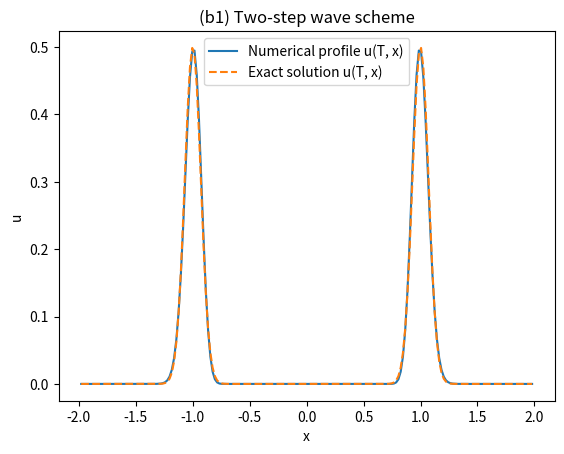

Generate this figure with matplotlib:
import numpy as np
import scipy.sparse as sp
import matplotlib.pyplot as plt
import time

# (b1) Two-step wave scheme:
# u^{n+1} = -u^{n-1} + 2u^n + mu^2 * D0^2 u^n
# for u_tt = u_xx with
# u(0, x) = exp(-100 x^2), u_t(0, x) = 0, u(t, -2) = u(t, 2) = 0.

T = 1.0
x_left = -2.0
x_right = 2.0
Nx = 200
N_time_steps = 80
exponential_factor = 100.0

delta = T / N_time_steps
hx = (x_right - x_left) / (Nx + 1)
mu = delta / hx

print(f"{Nx=}")
print(f"{N_time_steps=}")
print(f"{mu=}")

space_grid = np.linspace(x_left + hx, x_right - hx, Nx)
L = x_right - x_left

# D0^2 represented with the second-difference stencil (without 1/hx^2):
D2 = sp.diags([1.0, -2.0, 1.0], offsets=[-1, 0, 1], shape=(Nx, Nx), format="csr")

u0 = np.exp(-exponential_factor * space_grid * space_grid)
u_prev = u0.copy()
initial_peak_x = space_grid[np.argmax(u0)]

# Start step from u_t(0, x) = 0 using Taylor expansion.
u = u0 + 0.5 * (mu * mu) * (D2 @ u0)

start = time.time()
for _ in range(1, N_time_steps):
    u_next = -u_prev + 2.0 * u + (mu * mu) * (D2 @ u)
    u_prev, u = u, u_next
end = time.time()
print(f"Elapsed time: {end - start:.4f} seconds")

def odd_periodic_extension(y):
    y_folded = ((y + L) % (2.0 * L)) - L
    x_abs = np.abs(y_folded) + x_left
    values = np.exp(-exponential_factor * x_abs * x_abs)
    return np.where(y_folded >= 0.0, values, -values)

y_grid = space_grid - x_left
u_exact = 0.5 * (
    odd_periodic_extension(y_grid - T) + odd_periodic_extension(y_grid + T)
)
err = np.linalg.norm(u - u_exact)
print(f"{err=}")
print(f"max|u(T)| = {np.max(np.abs(u)):.6e}")

# Use the right-moving half-wave to estimate speed from displacement.
right_mask = space_grid >= 0.0
final_peak_x_right = space_grid[right_mask][np.argmax(np.abs(u[right_mask]))]
prop_speed_est = (final_peak_x_right - initial_peak_x) / T
print(f"Estimated propagation speed: {prop_speed_est:.6f}")

plt.plot(space_grid, u, label="Numerical profile u(T, x)")
plt.plot(space_grid, u_exact, "--", label="Exact solution u(T, x)")
plt.title("(b1) Two-step wave scheme")
plt.xlabel("x")
plt.ylabel("u")
plt.legend()
plt.show()
